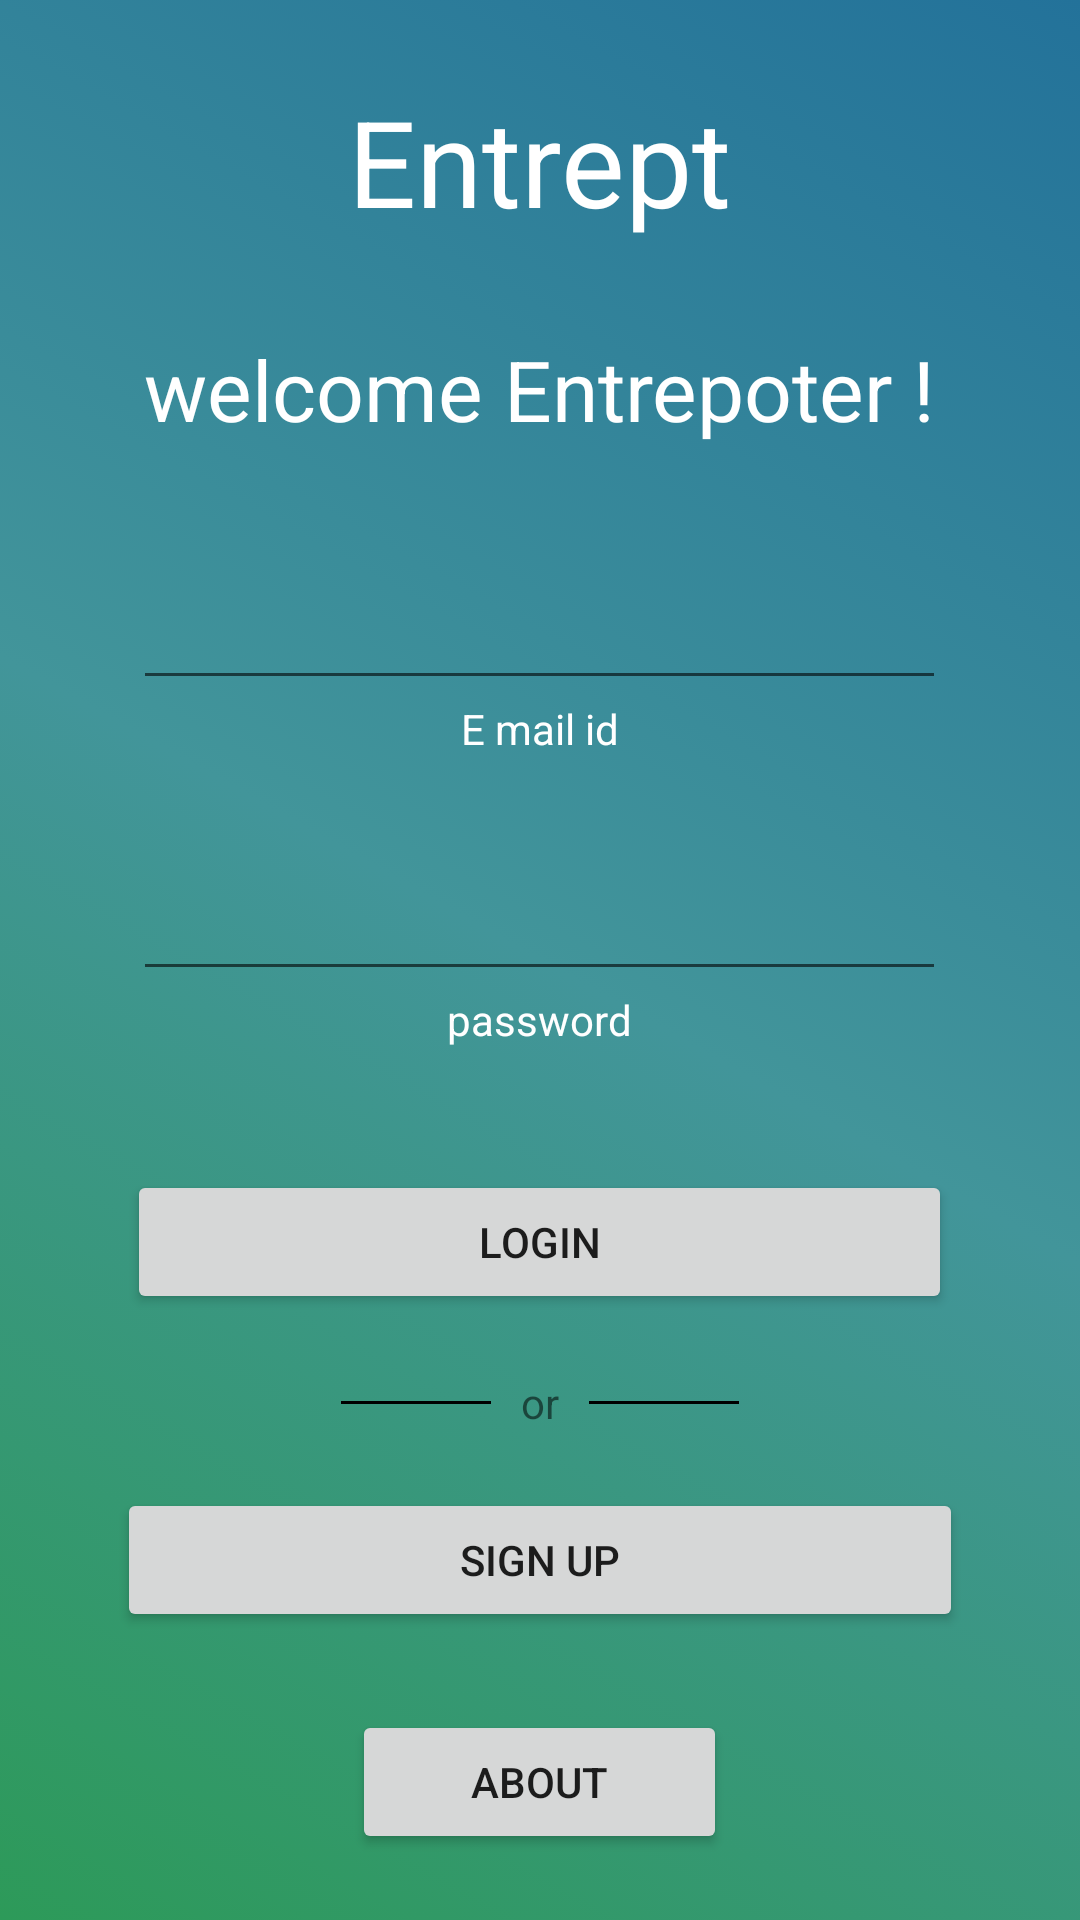

The Android layout XML behind this screen, and the referenced resources:
<!-- AndroidManifest.xml: application theme AppTheme -->
<!-- res/layout/activity_main.xml -->
<?xml version="1.0" encoding="utf-8"?>
<RelativeLayout xmlns:android="http://schemas.android.com/apk/res/android"

    xmlns:app="http://schemas.android.com/apk/res-auto"
    xmlns:tools="http://schemas.android.com/tools"
    android:layout_width="match_parent"
    android:layout_height="match_parent"
    android:background="@drawable/backgroud_color">


    <LinearLayout
        android:layout_width="match_parent"
        android:layout_height="wrap_content"
        android:layout_alignParentBottom="true"
        android:layout_alignParentStart="true"
        android:layout_marginBottom="163dp"
        android:gravity="center_horizontal"
        android:layout_alignParentLeft="true">

        <View
            android:layout_width="50dp"
            android:layout_height="1dp"
            android:layout_gravity="center"
            android:background="#000" />

        <TextView
            android:layout_width="wrap_content"
            android:layout_height="wrap_content"
            android:layout_gravity="center"
            android:layout_marginEnd="10dp"
            android:layout_marginStart="10dp"
            android:text="or" />

        <View
            android:layout_width="50dp"
            android:layout_height="1dp"
            android:layout_gravity="center"
            android:background="#000" />
    </LinearLayout>


    <Button
        android:id="@+id/button"
        android:layout_width="275dp"
        android:layout_height="wrap_content"
        android:layout_alignParentBottom="true"
        android:layout_centerHorizontal="true"
        android:layout_marginBottom="202dp"
        android:text="login" />

    <Button
        android:id="@+id/button2"
        android:layout_width="282dp"
        android:layout_height="wrap_content"
        android:layout_alignParentBottom="true"
        android:layout_centerHorizontal="true"
        android:layout_marginBottom="96dp"
        android:text="Sign up" />

    <TextView
        android:id="@+id/textView2"
        android:layout_width="wrap_content"
        android:layout_height="wrap_content"
        android:layout_alignParentTop="true"
        android:layout_centerHorizontal="true"
        android:layout_marginTop="111dp"
        android:text="welcome Entrepoter !"
        android:textColor="@android:color/background_light"
        android:textSize="28sp"
        app:fontFamily="@font/graduate" />

    <EditText
        android:id="@+id/email"
        android:layout_width="271dp"
        android:layout_height="wrap_content"
        android:layout_alignParentTop="true"
        android:layout_centerHorizontal="true"
        android:layout_marginTop="192dp"
        android:ems="10"
        android:inputType="textEmailAddress"
        tools:ignore="LabelFor" />

    <EditText
        android:id="@+id/pass"
        android:layout_width="271dp"
        android:layout_height="wrap_content"
        android:layout_alignParentTop="true"
        android:layout_centerHorizontal="true"
        android:layout_marginTop="289dp"
        android:ems="10"
        android:inputType="textPassword"
        tools:ignore="LabelFor" />

    <TextView
        android:id="@+id/textView15"
        android:layout_width="wrap_content"
        android:layout_height="wrap_content"
        android:layout_below="@+id/email"
        android:layout_centerHorizontal="true"
        android:text="E mail id"
        android:textColor="@android:color/background_light" />

    <TextView
        android:id="@+id/textView16"
        android:layout_width="wrap_content"
        android:layout_height="wrap_content"
        android:layout_below="@+id/pass"
        android:layout_centerHorizontal="true"
        android:text="password"
        android:textColor="@android:color/background_light" />

    <Button
        android:id="@+id/button6"
        android:layout_width="125dp"
        android:layout_height="wrap_content"
        android:layout_alignParentBottom="true"
        android:layout_centerHorizontal="true"
        android:layout_marginBottom="22dp"
        android:text="about" />

    <TextView
        android:id="@+id/textView"
        android:layout_width="wrap_content"
        android:layout_height="wrap_content"
        android:layout_alignParentTop="true"
        android:layout_centerHorizontal="true"
        android:layout_marginTop="27dp"
        android:text="Entrept"
        android:textColor="@android:color/background_light"
        android:textSize="40sp"
        app:fontFamily="@font/graduate" />

</RelativeLayout>
<!-- resources referenced by this layout -->
<resources>
  <!-- drawable backgroud_color (drawable) -->
  <?xml version="1.0" encoding="UTF-8"?>
  <selector xmlns:android="http://schemas.android.com/apk/res/android">
  <item>
      <shape>
          <gradient
              android:startColor="#ff2d9a59"
              android:centerColor="#ff42959a"
              android:endColor="#ff23729a"
              android:angle="45"/>
      </shape>
  </item>
  </selector>
  <style name="AppTheme" parent="Theme.AppCompat.Light.NoActionBar">
          
  
          <item name="colorPrimary">@color/colorPrimary</item>
          <item name="colorPrimaryDark">@color/colorPrimaryDark</item>
          <item name="colorAccent">@color/colorAccent</item>
      </style>
  <!-- not gathered from this repository: default colours our renderer supplied (Android Studio template values) -->
  <color name="colorPrimary">#FF6200EE</color>
  <color name="colorPrimaryDark">#FF3700B3</color>
  <color name="colorAccent">#FF03DAC5</color>
</resources>
